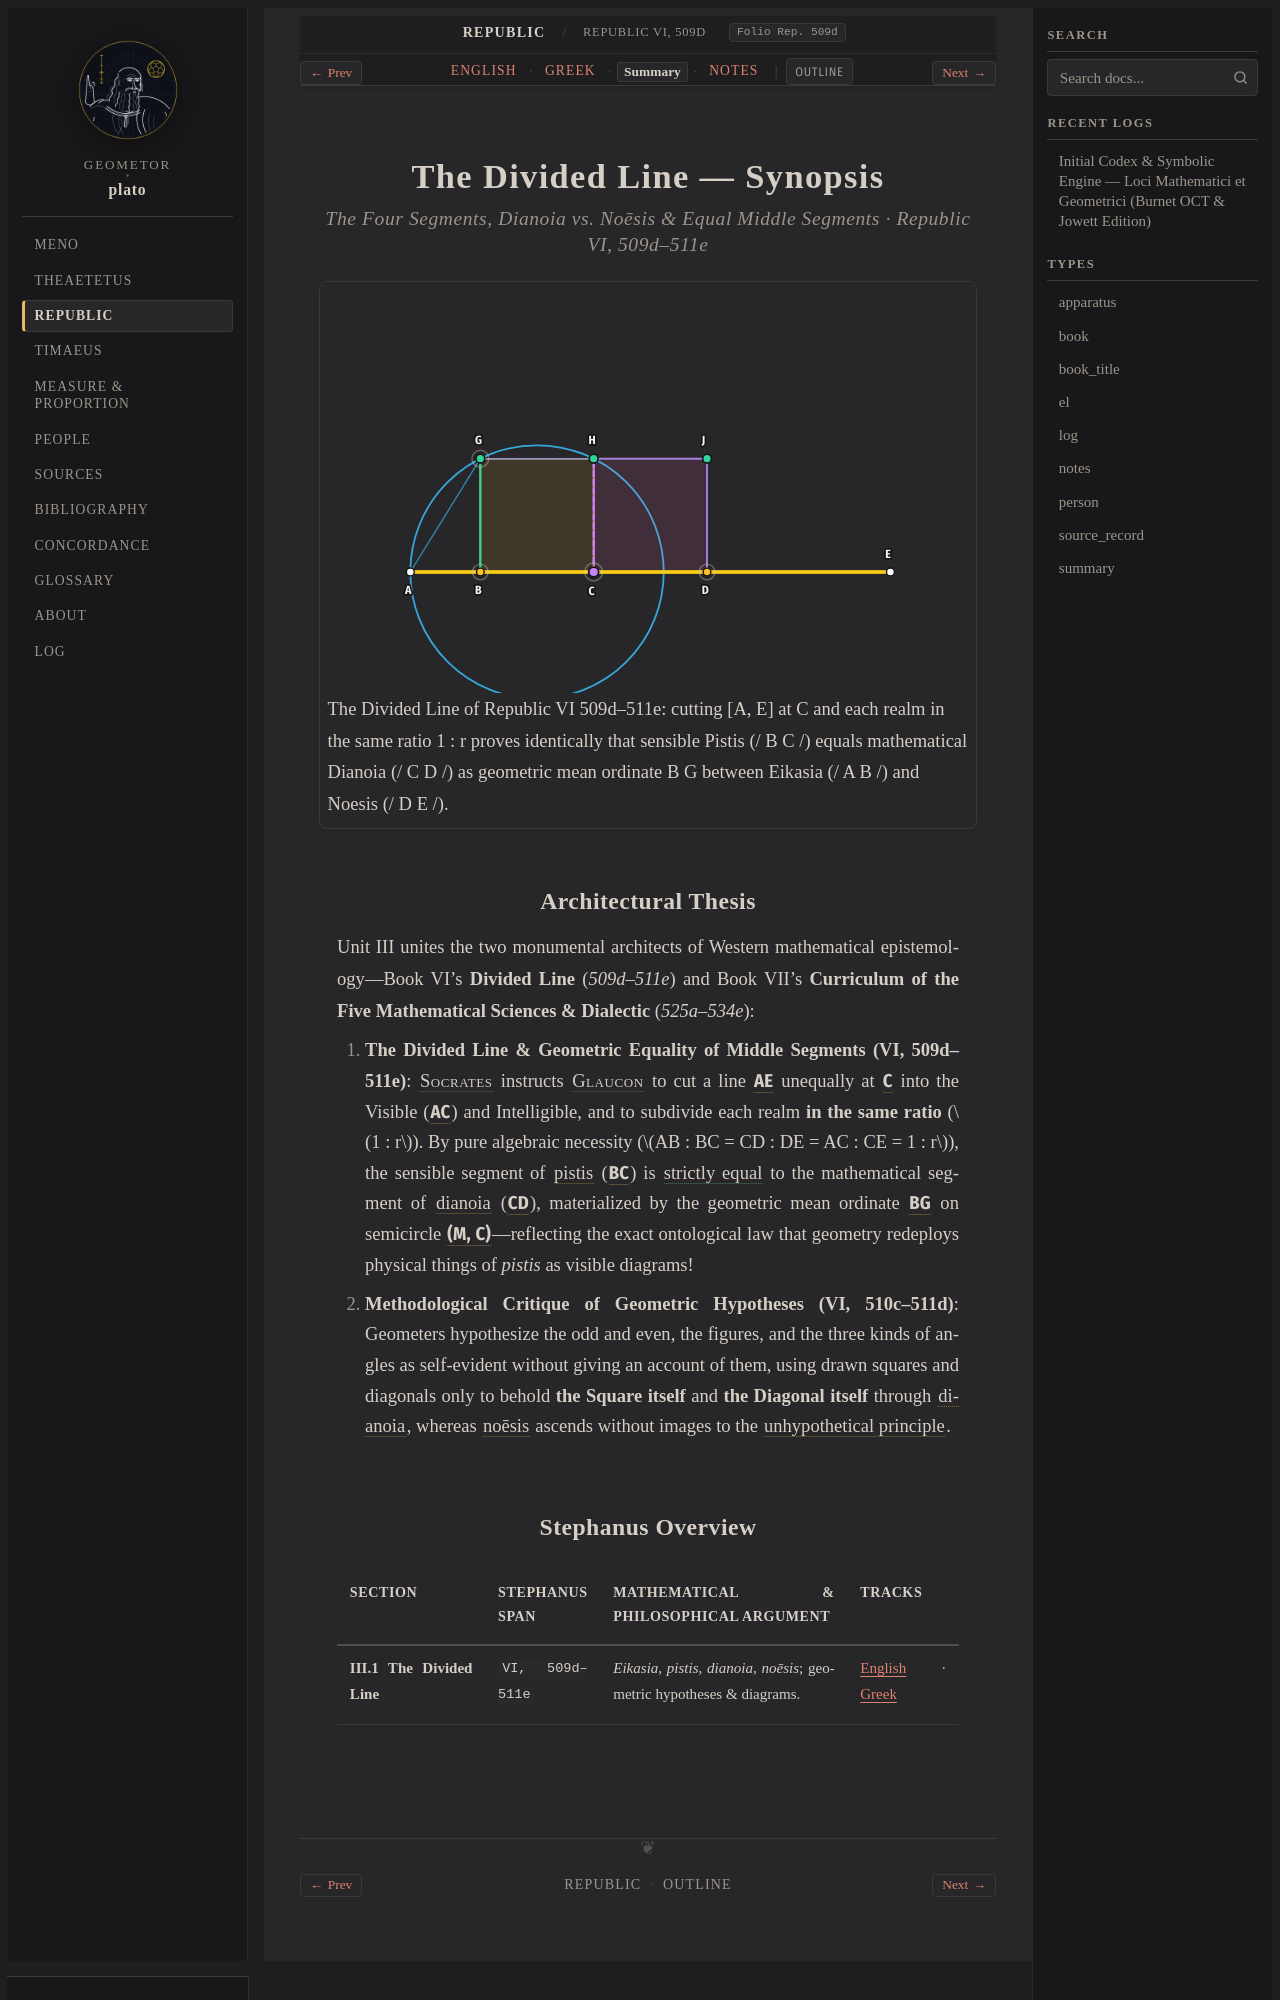

repository: geometor/plato · page: republic/509d-511e/summary.html · generator: sphinx

:layout: book
:type: summary
:title: The Divided Line — Summary
:canonical_id: Republic VI, 509d–511e
:folio: Rep. 509d
:tracks: English: index | Greek: greek | Summary: summary | Notes: notes

.. _republic-509d-511e-summary:
.. _republic-summary:

===========================================
The Divided Line — Synopsis
===========================================

.. rubric:: The Four Segments, Dianoia vs. Noēsis & Equal Middle Segments · Republic VI, 509d–511e

.. picture:: /_static/figures/republic_divided_line.svg
   :alt: The Divided Line of Republic VI 509d–511e
   :caption: The Divided Line of Republic VI 509d–511e: cutting [A, E] at C and each realm in the same ratio 1 : r proves identically that sensible Pistis (/ B C /) equals mathematical Dianoia (/ C D /) as geometric mean ordinate B G between Eikasia (/ A B /) and Noesis (/ D E /).

Architectural Thesis
--------------------

Unit III unites the two monumental architects of Western mathematical epistemology—Book VI's **Divided Line** (`509d–511e`) and Book VII's **Curriculum of the Five Mathematical Sciences & Dialectic** (`525a–534e`):

1. **The Divided Line & Geometric Equality of Middle Segments (VI, 509d–511e)**: :person:`Socrates <socrates>` instructs :person:`Glaucon <glaucon>` to cut a line :g:`AE <divided-line:/ A C D E />` unequally at :g:`C <divided-line:C>` into the Visible (:g:`AC <divided-line:/ A B C />`) and Intelligible, and to subdivide each realm **in the same ratio** (:math:`1 : r`). By pure algebraic necessity (:math:`AB : BC = CD : DE = AC : CE = 1 : r`), the sensible segment of :term:`pistis <pistis>` (:g:`BC <divided-line:/ B C />`) is :eq:`strictly equal <divided-line:/ B C / = divided-line:/ C D />` to the mathematical segment of :term:`dianoia <dianoia>` (:g:`CD <divided-line:/ C D />`), materialized by the geometric mean ordinate :g:`BG <divided-line:/ B G />` on semicircle :g:`(M, C) <divided-line:( M C )>`—reflecting the exact ontological law that geometry redeploys physical things of *pistis* as visible diagrams!
2. **Methodological Critique of Geometric Hypotheses (VI, 510c–511d)**: Geometers hypothesize the odd and even, the figures, and the three kinds of angles as self-evident without giving an account of them, using drawn squares and diagonals only to behold **the Square itself** and **the Diagonal itself** through :term:`dianoia <dianoia>`, whereas :term:`noēsis <noesis>` ascends without images to the :term:`unhypothetical principle <anhypotheton>`.
